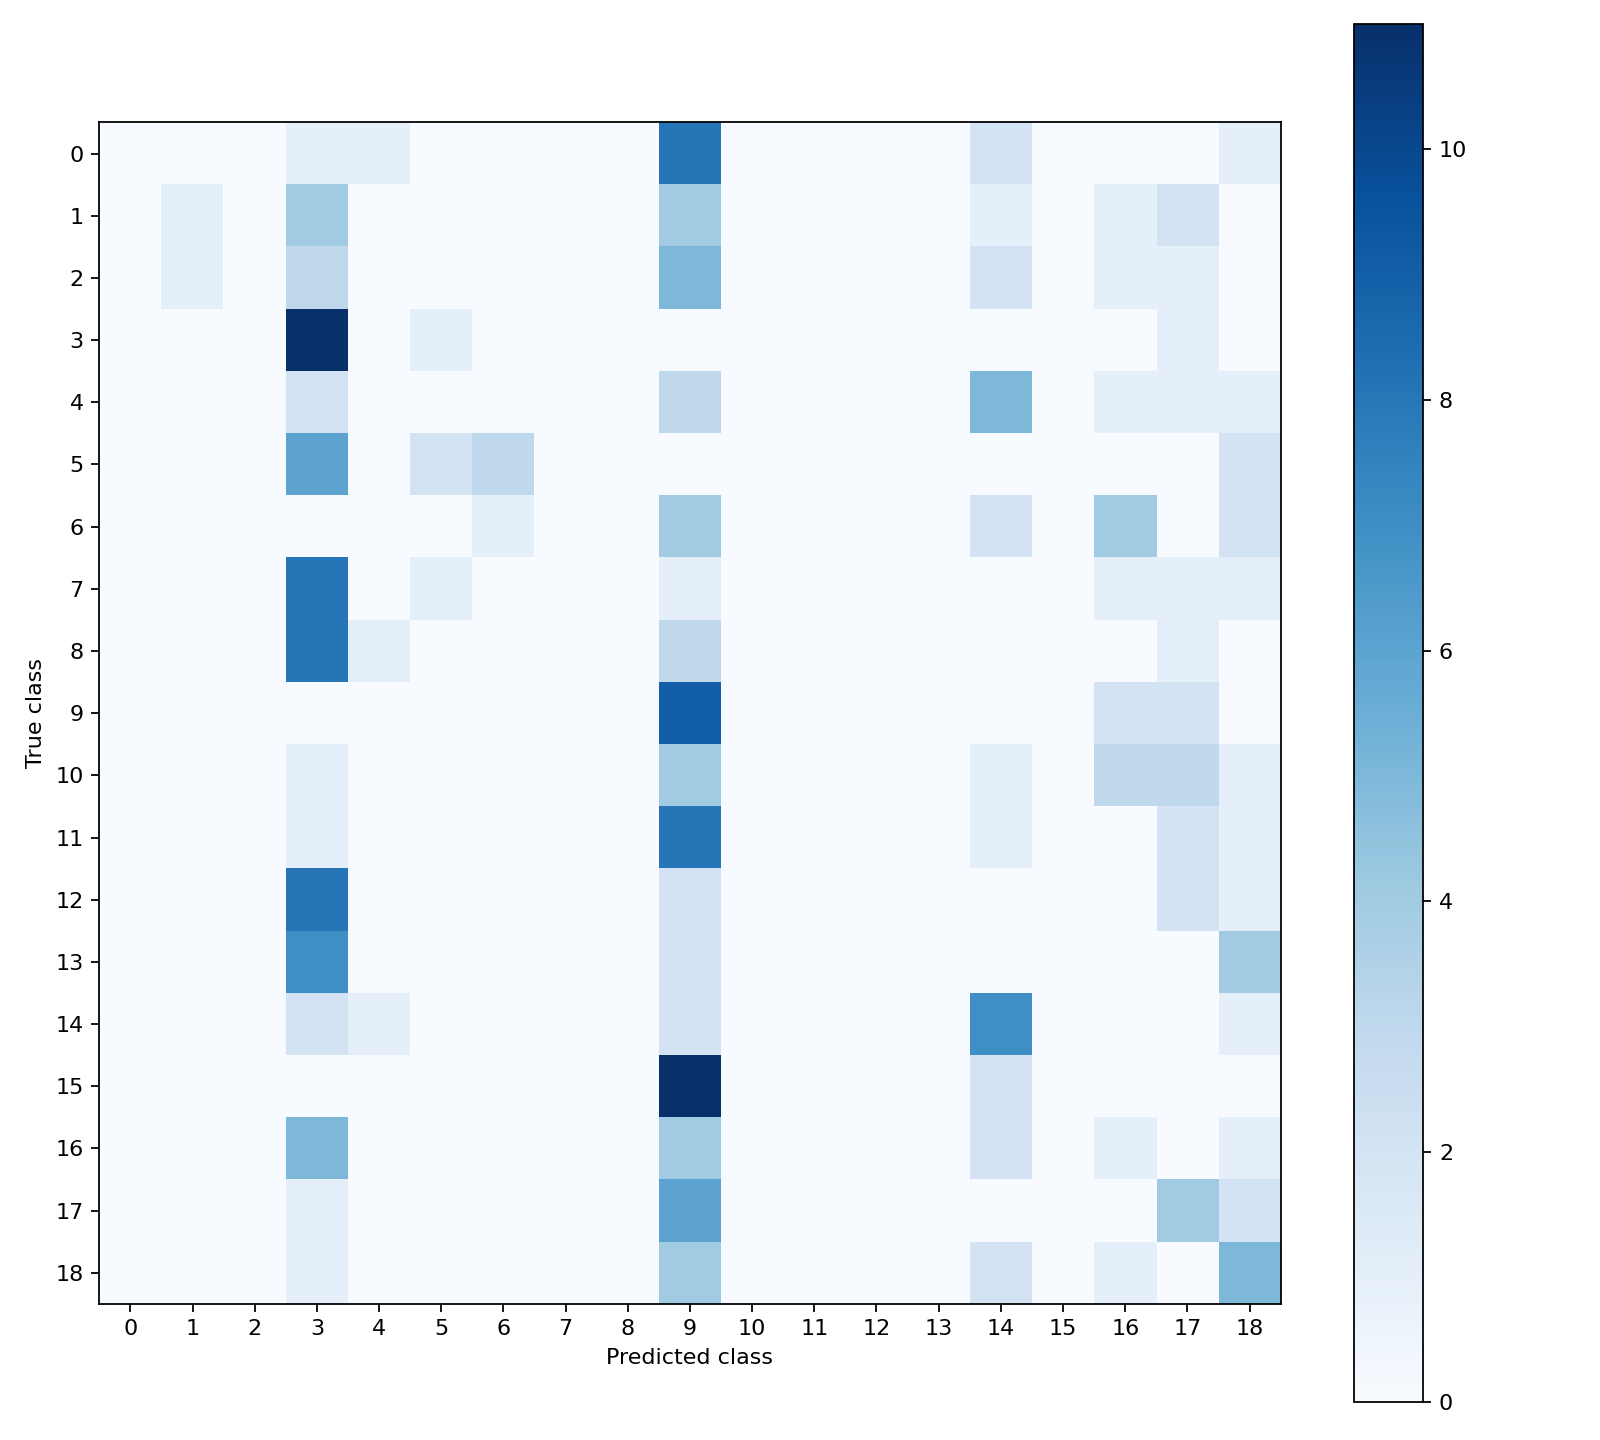

The file beside this chart, header and first rows:
0, 0, 0, 1, 1, 0, 0, 0, 0, 8, 0, 0, 0, 0, 2, 0, 0, 0, 1
0, 1, 0, 4, 0, 0, 0, 0, 0, 4, 0, 0, 0, 0, 1, 0, 1, 2, 0
0, 1, 0, 3, 0, 0, 0, 0, 0, 5, 0, 0, 0, 0, 2, 0, 1, 1, 0
0, 0, 0, 11, 0, 1, 0, 0, 0, 0, 0, 0, 0, 0, 0, 0, 0, 1, 0
0, 0, 0, 2, 0, 0, 0, 0, 0, 3, 0, 0, 0, 0, 5, 0, 1, 1, 1
0, 0, 0, 6, 0, 2, 3, 0, 0, 0, 0, 0, 0, 0, 0, 0, 0, 0, 2
0, 0, 0, 0, 0, 0, 1, 0, 0, 4, 0, 0, 0, 0, 2, 0, 4, 0, 2
0, 0, 0, 8, 0, 1, 0, 0, 0, 1, 0, 0, 0, 0, 0, 0, 1, 1, 1
0, 0, 0, 8, 1, 0, 0, 0, 0, 3, 0, 0, 0, 0, 0, 0, 0, 1, 0
0, 0, 0, 0, 0, 0, 0, 0, 0, 9, 0, 0, 0, 0, 0, 0, 2, 2, 0
0, 0, 0, 1, 0, 0, 0, 0, 0, 4, 0, 0, 0, 0, 1, 0, 3, 3, 1
0, 0, 0, 1, 0, 0, 0, 0, 0, 8, 0, 0, 0, 0, 1, 0, 0, 2, 1
0, 0, 0, 8, 0, 0, 0, 0, 0, 2, 0, 0, 0, 0, 0, 0, 0, 2, 1
0, 0, 0, 7, 0, 0, 0, 0, 0, 2, 0, 0, 0, 0, 0, 0, 0, 0, 4
0, 0, 0, 2, 1, 0, 0, 0, 0, 2, 0, 0, 0, 0, 7, 0, 0, 0, 1
0, 0, 0, 0, 0, 0, 0, 0, 0, 11, 0, 0, 0, 0, 2, 0, 0, 0, 0
0, 0, 0, 5, 0, 0, 0, 0, 0, 4, 0, 0, 0, 0, 2, 0, 1, 0, 1
0, 0, 0, 1, 0, 0, 0, 0, 0, 6, 0, 0, 0, 0, 0, 0, 0, 4, 2
0, 0, 0, 1, 0, 0, 0, 0, 0, 4, 0, 0, 0, 0, 2, 0, 1, 0, 5
